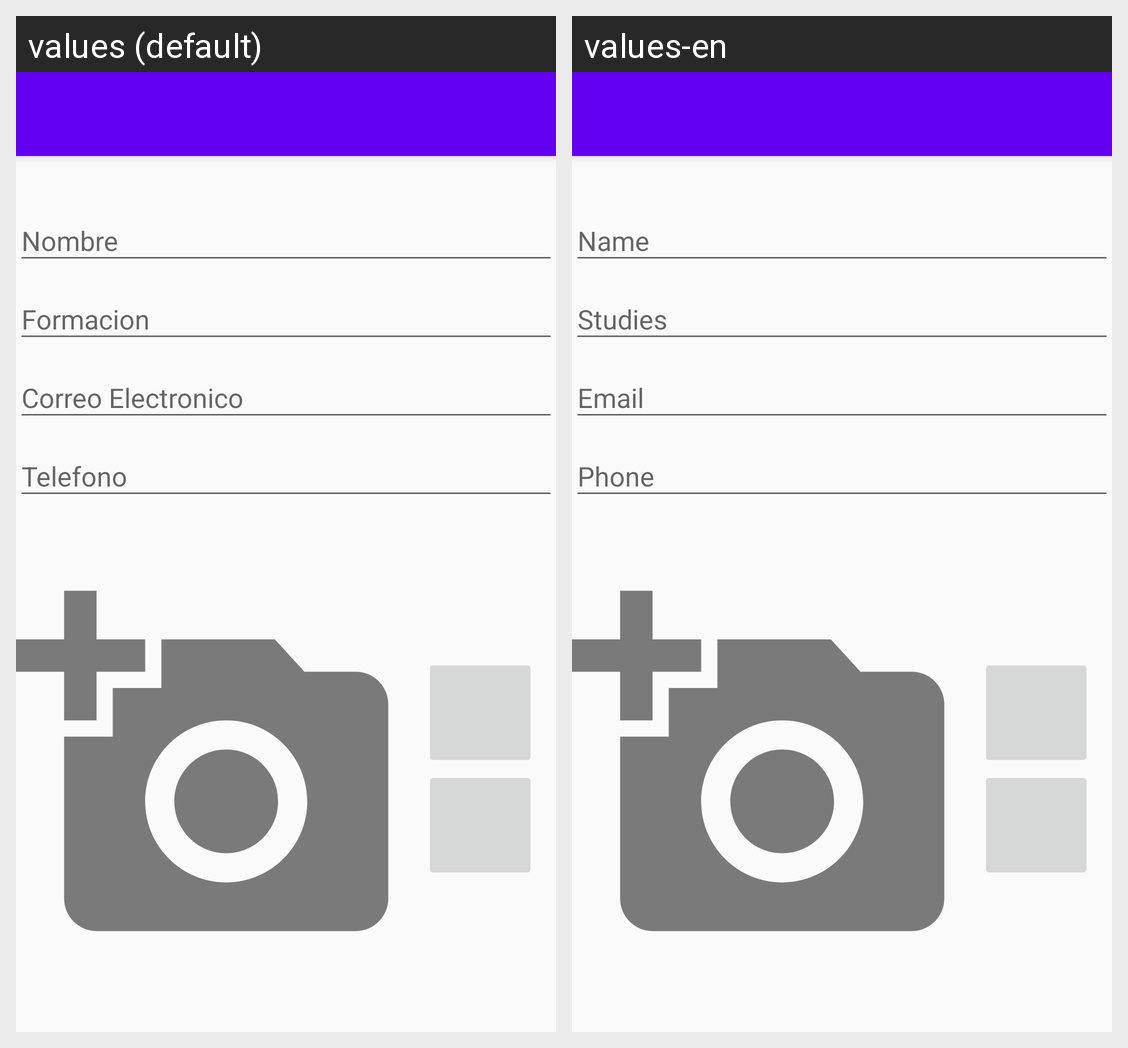

Translations of the strings shown on this Android screen, per locale in the grid:
Android screen res/layout/activity_empleado_detalle.xml rendered under 2 locales, left to right: values (default), values-en. Device: Nexus 5 (rendered at 1080×1920; each locale shown at half size, 540×960, under a caption strip naming it); theme AppTheme.
Strings drawn on this screen, with the default value and each locale's value (text and hints the layout hard-codes, and strings that could not be matched under every locale, appear in the picture but are not listed):

empleado_nombre
  values: Nombre
  values-en: Name

empleado_formacion
  values: Formacion
  values-en: Studies

empleado_email
  values: Correo Electronico
  values-en: Email

empleado_telefono
  values: Telefono
  values-en: Phone
